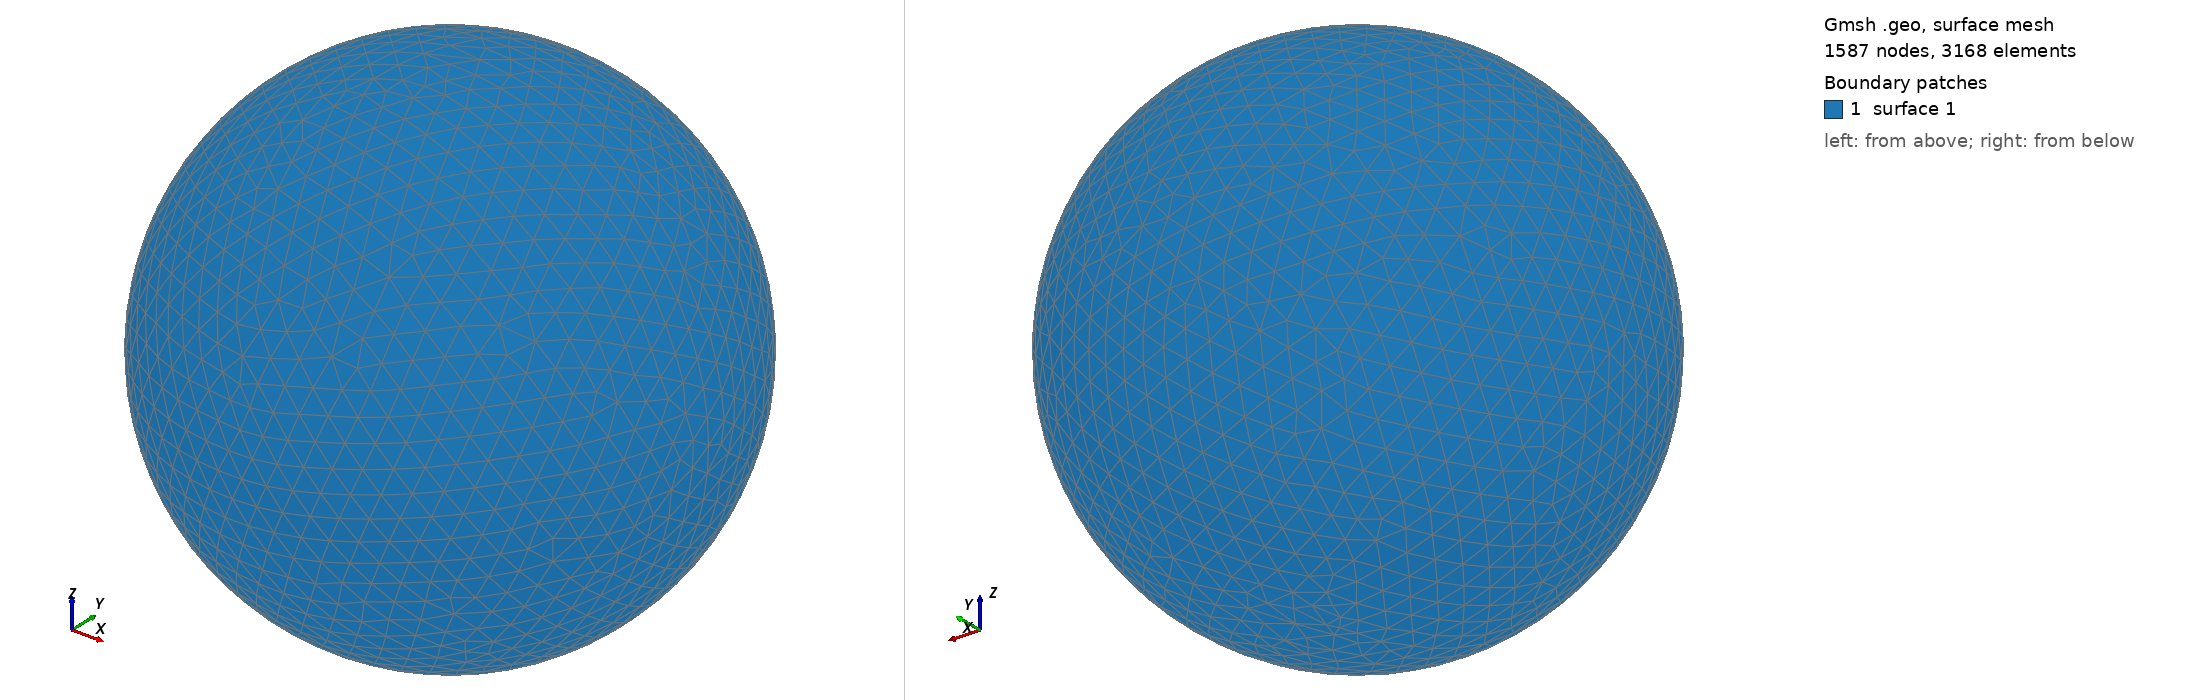

Gmsh geometry script, surface-meshed: 1587 nodes, 3168 surface elements. Boundary patches (legend numbers): 1 surface 1. Left view from above one corner, right view from below the opposite corner. The script declares no physical surfaces, so the legend lists its geometric surfaces. The drawing asked Gmsh for element sizes between 1% and 20% of the model's largest extent; the script's own settings can give other sizes.

=== shot1197.geo (drawn) ===
SetFactory("OpenCASCADE");
Point(1) = {0,0,0,0};
Sphere(1) = {0,0,0,0.02764000};
MeshSize{ PointsOf{ Surface{:}; } } = 0.002764000;
Mesh.ElementOrder=1;
Mesh.Format=39;
